pico-8 play session: mixed d-pad (fixed 12-tick cycle)

[t = 1 s] mixed d-pad (1.2s cycle ×~1): → ← ↑ ↓ + 🅾/❎ taps, ~1s
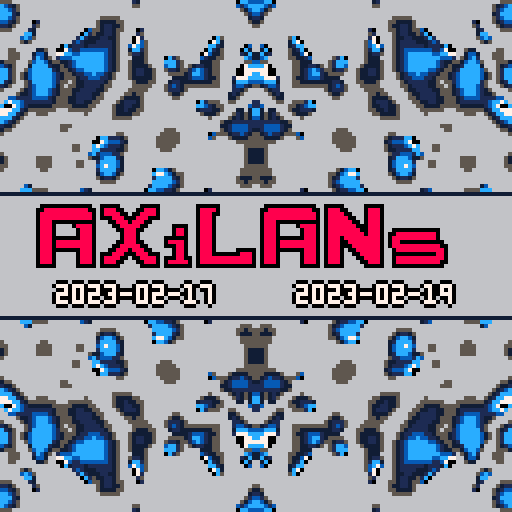
[t = 2 s] mixed d-pad (1.2s cycle ×~1): → ← ↑ ↓ + 🅾/❎ taps, ~2s
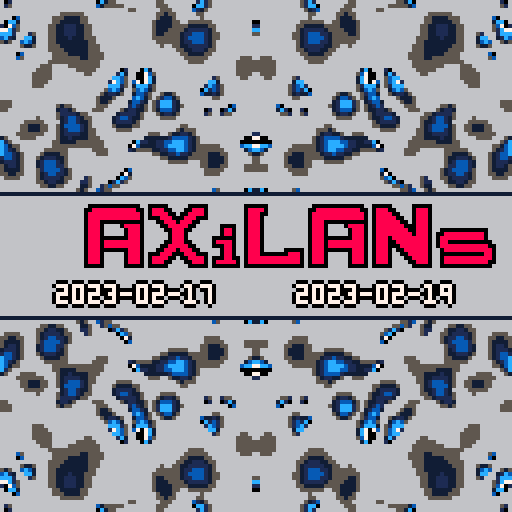
[t = 4 s] mixed d-pad (1.2s cycle ×~3): → ← ↑ ↓ + 🅾/❎ taps, ~4s
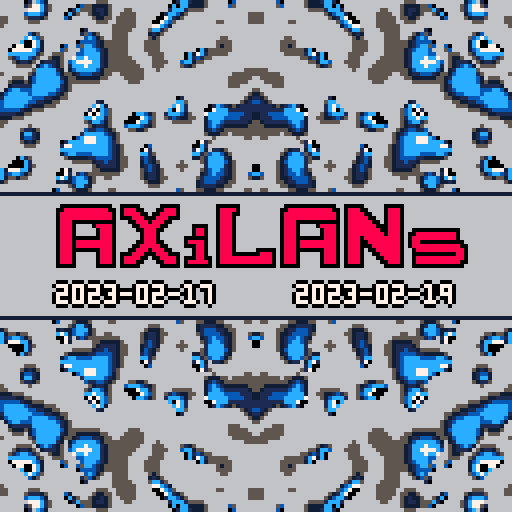

pico-8 cartridge
version 41
__lua__
-- axilans 2023
-- 2023-02-17 ... 2023-02-19

function _init()
    init_plasma()
end

function _update()
    update_plasma()
end

function _draw()
    -- dark
    -- cls(0)
    cls(1)
    --rect(0,48,127,79,0)
    line(0,48,127,48,0)
    line(0,79,127,79,0)
    draw_plasma()

    -- draw logo
    x=14+(sin(t()*0.8)*8)
    y=51
    spr(128,x,y,14,2)

    text="2023-02-17     2023-02-19"
    text_outline(text,14,71,11,13)
end

function text_outline(_t,_x,_y,...)
    local args={...}
    if (args[1]==nil) then _ct=7 else _ct=args[1] end
    if (args[2]==nil) then _co=0 else _co=args[2] end
    print(_t,_x+1,_y,_co)
    print(_t,_x-1,_y,_co)
    print(_t,_x,_y+1,_co)
    print(_t,_x,_y-1,_co)
    print(_t,_x,_y,_ct)
end

function init_plasma()
    p_height=48
    -- p_pal={129,1,141,13,140,12,7,7,7,6,6,6,5,5,5,5}
    -- p_pal={7,6,5,129,1,140,12,12,12,12,7,7,7,7,7,7,11}
    -- p_pal={129,6,5,129,1,140,12,12,12,12,7,7,7,5,8,136}
    p_pal={129,6,5,129,1,140,12,12,12,12,7,7,7,0,8,14}
    plasma={}
    for i=1,5000 do plasma[i]=rnd(5) end
end

function update_plasma()
    local i = 256
    for y=0,p_height do
        for x=0,63 do
            v=((plasma[i-64]+plasma[i-1]+plasma[i+1]+plasma[i+64])/4)-2
            if (v<0) v+=300
            plasma[i]=v
            v=mid(1,v/15,13)
            sset(x,y,v)
            i+=1
        end
    end
end

function draw_plasma()
        palt(0b0000000000000000)
        for i=0,15 do
            pal(i,p_pal[i+1],1)
        end

        -- Top and bottom
        -- sspr(0,0,64,p_height,0,0,128,p_height)
        -- sspr(0,0,64,p_height,0,128-p_height,128,p_height,false, true)

        -- Four corners
        sspr(0,0,64,p_height,0,0,64,p_height)
        sspr(0,0,64,p_height,64,0,64,p_height, true, false)
        sspr(0,0,64,p_height,0,128-p_height,64,p_height, false, true)
        sspr(0,0,64,p_height,64,128-p_height,64,p_height, true, true)

        palt()
end
__gfx__
0ddddddddddddd00ddddd00000ddddd000000000dddddd00000000000ddddddddddddd00ddddd00000ddddd00000000000000000000000000000000000000000
ddeeeeeeeeeeedd0deeedd000ddeeed000000000deeeed0000000000ddeeeeeeeeeeedd0deeedd0000deeed00000000000000000000000000000000000000000
deeeeeeeeeeeeed0deeeedd0ddeeeed000000000deeedd0000000000deeeeeeeeeeeeed0deeeedd000deeed00000000000000000000000000000000000000000
deeeeeeeeeeeeed0dddeeedddeeeddd000000000deeed00000000000deeeeeeeeeeeeed0deeeeedd00deeed00000000000000000000000000000000000000000
deeeddddddddddd000ddeeedeeedd00000000000deeed00000000000deeeddddddddddd0deeeeeedd0deeed00000000000000000000000000000000000000000
deeed0000deeeed0000ddeeeeedd000000dddd00deeed00000000000deeed0000deeeed0deeeeeeedddeeed00000000000000000000000000000000000000000
deeed00000deeed00000ddeeedd0000000deed00deeed00000000000deeed00000deeed0deeeeeeeeddeeed00dddddddddddd000000000000000000000000000
deeed00000deeed000000deeed00000000deed00deeed00000000000deeed00000deeed0deeeeeeeeedeeed0ddeeeeeeeeeed000000000000000000000000000
deeedddddddeeed000000deeed000000dddddd00deeed00000000000deeedddddddeeed0deeedeeeeeeeeed0deeeeeeeeeeed000000000000000000000000000
deeedeeeeeeeeed00000ddeeedd00000deeeed00deeed00000000000deeedeeeeeeeeed0deeeddeeeeeeeed0deeddddddddddd00000000000000000000000000
deeedeeeeeeeeed0000ddeeeeedd0000dddeed00deeed00000000000deeedeeeeeeeeed0deeedddeeeeeeed0deeeeeeeeeeeedd0000000000000000000000000
deeedddddddeeed000ddeeedeeedd00000deed00deeed00000ddddd0deeedddddddeeed0deeed0ddeeeeeed00deeeeeeeeeeeed0000000000000000000000000
deeed00000deeed0dddeeedddeeeddd000deed00deeedddddddeeed0deeed00000deeed0deeed00ddeeeeed00dddddddddddeed0000000000000000000000000
deeed00000deeed0deeeedd0ddeeeed0dddeedd0deeeeeeeeeeeeed0deeed00000deeed0deeed000ddeeeed00deeeeeeeeeeeed0000000000000000000000000
deeed00000deeed0deeedd000ddeeed0deeeeed0deeeeeeeeeeeeed0deeed00000deeed0deeed0000ddeeed00deeeeeeeeeeedd0000000000000000000000000
ddddd00000ddddd0ddddd00000ddddd0ddddddd0ddddddddddddddd0ddddd00000ddddd0ddddd00000ddddd00ddddddddddddd00000000000000000000000000
00000000000000000000000000000000000000000000000000000000000000000000000000000000000000000000000000000000000000000000000000000000
00000000000000000000000000000000000000000000000000000000000000000000000000000000000000000000000000000000000000000000000000000000
00000000000000000000000000000000000000000000000000000000000000000000000000000000000000000000000000000000000000000000000000000000
00000000000000000000000000000000000000000000000000000000000000000000000000000000000000000000000000000000000000000000000000000000
00000000000000000000000000000000000000000000000000000000000000000000000000000000000000000000000000000000000000000000000000000000
00000000000000000000000000000000000000000000000000000000000000000000000000000000000000000000000000000000000000000000000000000000
00000000000000000000000000000000000000000000000000000000000000000000000000000000000000000000000000000000000000000000000000000000
00000000000000000000000000000000000000000000000000000000000000000000000000000000000000000000000000000000000000000000000000000000
00000000000000000000000000000000000000000000000000000000000000000000000000000000000000000000000000000000000000000000000000000000
00000000000000000000000000000000000000000000000000000000000000000000000000000000000000000000000000000000000000000000000000000000
00000000000000000000000000000000000000000000000000000000000000000000000000000000000000000000000000000000000000000000000000000000
00000000000000000000000000000000000000000000000000000000000000000000000000000000000000000000000000000000000000000000000000000000
00000000000000000000000000000000000000000000000000000000000000000000000000000000000000000000000000000000000000000000000000000000
00000000000000000000000000000000000000000000000000000000000000000000000000000000000000000000000000000000000000000000000000000000
00000000000000000000000000000000000000000000000000000000000000000000000000000000000000000000000000000000000000000000000000000000
00000000000000000000000000000000000000000000000000000000000000000000000000000000000000000000000000000000000000000000000000000000
00000000000000000000000000000000000000000000000000000000000000000000000000000000000000000000000000000000000000000000000000000000
00000000000000000000000000000000000000000000000000000000000000000000000000000000000000000000000000000000000000000000000000000000
00000000000000000000000000000000000000000000000000000000000000000000000000000000000000000000000000000000000000000000000000000000
00000000000000000000000000000000000000000000000000000000000000000000000000000000000000000000000000000000000000000000000000000000
00000000000000000000000000000000000000000000000000000000000000000000000000000000000000000000000000000000000000000000000000000000
00000000000000000000000000000000000000000000000000000000000000000000000000000000000000000000000000000000000000000000000000000000
00000000000000000000000000000000000000000000000000000000000000000000000000000000000000000000000000000000000000000000000000000000
00000000000000000000000000000000000000000000000000000000000000000000000000000000000000000000000000000000000000000000000000000000
00000000000000000000000000000000000000000000000000000000000000000000000000000000000000000000000000000000000000000000000000000000
00000000000000000000000000000000000000000000000000000000000000000000000000000000000000000000000000000000000000000000000000000000
00000000000000000000000000000000000000000000000000000000000000000000000000000000000000000000000000000000000000000000000000000000
00000000000000000000000000000000000000000000000000000000000000000000000000000000000000000000000000000000000000000000000000000000
00000000000000000000000000000000000000000000000000000000000000000000000000000000000000000000000000000000000000000000000000000000
00000000000000000000000000000000000000000000000000000000000000000000000000000000000000000000000000000000000000000000000000000000
00000000000000000000000000000000000000000000000000000000000000000000000000000000000000000000000000000000000000000000000000000000
00000000000000000000000000000000000000000000000000000000000000000000000000000000000000000000000000000000000000000000000000000000
00000000000000000000000000000000000000000000000000000000000000000000000000000000000000000000000000000000000000000000000000000000
00000000000000000000000000000000000000000000000000000000000000000000000000000000000000000000000000000000000000000000000000000000
00000000000000000000000000000000000000000000000000000000000000000000000000000000000000000000000000000000000000000000000000000000
00000000000000000000000000000000000000000000000000000000000000000000000000000000000000000000000000000000000000000000000000000000
00000000000000000000000000000000000000000000000000000000000000000000000000000000000000000000000000000000000000000000000000000000
00000000000000000000000000000000000000000000000000000000000000000000000000000000000000000000000000000000000000000000000000000000
00000000000000000000000000000000000000000000000000000000000000000000000000000000000000000000000000000000000000000000000000000000
00000000000000000000000000000000000000000000000000000000000000000000000000000000000000000000000000000000000000000000000000000000
00000000000000000000000000000000000000000000000000000000000000000000000000000000000000000000000000000000000000000000000000000000
00000000000000000000000000000000000000000000000000000000000000000000000000000000000000000000000000000000000000000000000000000000
00000000000000000000000000000000000000000000000000000000000000000000000000000000000000000000000000000000000000000000000000000000
00000000000000000000000000000000000000000000000000000000000000000000000000000000000000000000000000000000000000000000000000000000
00000000000000000000000000000000000000000000000000000000000000000000000000000000000000000000000000000000000000000000000000000000
00000000000000000000000000000000000000000000000000000000000000000000000000000000000000000000000000000000000000000000000000000000
00000000000000000000000000000000000000000000000000000000000000000000000000000000000000000000000000000000000000000000000000000000
00000000000000000000000000000000000000000000000000000000000000000000000000000000000000000000000000000000000000000000000000000000
0ddddddddddddd00ddddd00000ddddd000000000dddddd00000000000ddddddddddddd00ddddd00000ddddd00000000000000000000000000000000000000000
ddeeeeeeeeeeedd0deeedd000ddeeed000000000deeeed0000000000ddeeeeeeeeeeedd0deeedd0000deeed00000000000000000000000000000000000000000
deeeeeeeeeeeeed0deeeedd0ddeeeed000000000deeedd0000000000deeeeeeeeeeeeed0deeeedd000deeed00000000000000000000000000000000000000000
deeeeeeeeeeeeed0dddeeedddeeeddd000000000deeed00000000000deeeeeeeeeeeeed0deeeeedd00deeed00000000000000000000000000000000000000000
deeeddddddddddd000ddeeedeeedd00000000000deeed00000000000deeeddddddddddd0deeeeeedd0deeed00000000000000000000000000000000000000000
deeed0000deeeed0000ddeeeeedd000000dddd00deeed00000000000deeed0000deeeed0deeeeeeedddeeed00000000000000000000000000000000000000000
deeed00000deeed00000ddeeedd0000000deed00deeed00000000000deeed00000deeed0deeeeeeeeddeeed00dddddddddddd000000000000000000000000000
deeed00000deeed000000deeed00000000deed00deeed00000000000deeed00000deeed0deeeeeeeeedeeed0ddeeeeeeeeeed000000000000000000000000000
deeedddddddeeed000000deeed000000dddddd00deeed00000000000deeedddddddeeed0deeedeeeeeeeeed0deeeeeeeeeeed000000000000000000000000000
deeedeeeeeeeeed00000ddeeedd00000deeeed00deeed00000000000deeedeeeeeeeeed0deeeddeeeeeeeed0deeddddddddddd00000000000000000000000000
deeedeeeeeeeeed0000ddeeeeedd0000dddeed00deeed00000000000deeedeeeeeeeeed0deeedddeeeeeeed0deeeeeeeeeeeedd0000000000000000000000000
deeedddddddeeed000ddeeedeeedd00000deed00deeed00000ddddd0deeedddddddeeed0deeed0ddeeeeeed00deeeeeeeeeeeed0000000000000000000000000
deeed00000deeed0dddeeedddeeeddd000deed00deeedddddddeeed0deeed00000deeed0deeed00ddeeeeed00dddddddddddeed0000000000000000000000000
deeed00000deeed0deeeedd0ddeeeed0dddeedd0deeeeeeeeeeeeed0deeed00000deeed0deeed000ddeeeed00deeeeeeeeeeeed0000000000000000000000000
deeed00000deeed0deeedd000ddeeed0deeeeed0deeeeeeeeeeeeed0deeed00000deeed0deeed0000ddeeed00deeeeeeeeeeedd0000000000000000000000000
ddddd00000ddddd0ddddd00000ddddd0ddddddd0ddddddddddddddd0ddddd00000ddddd0ddddd00000ddddd00ddddddddddddd00000000000000000000000000
